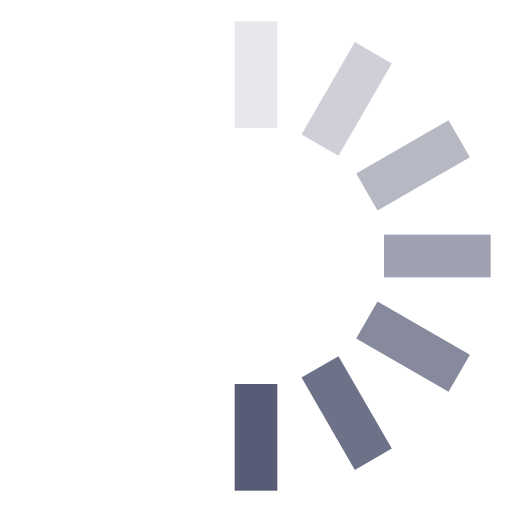
t = 0.00 s
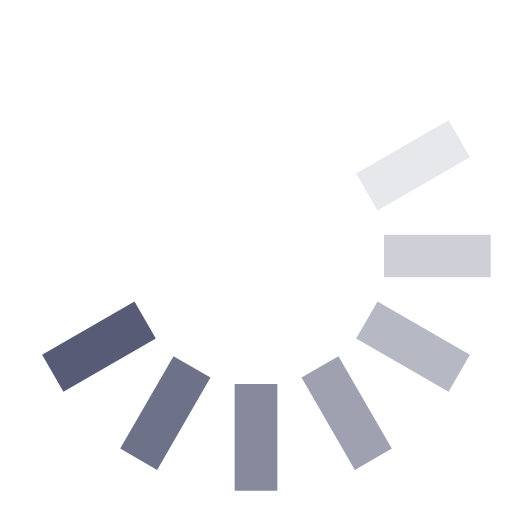
t = 0.13 s
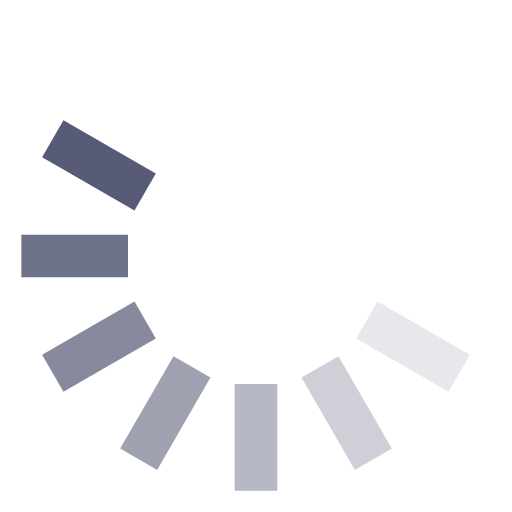
t = 0.25 s
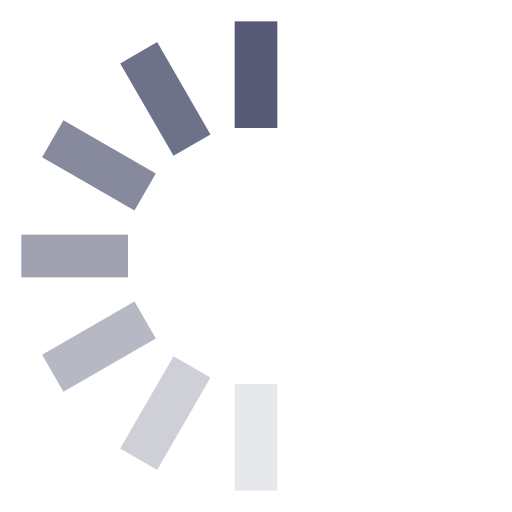
t = 0.38 s
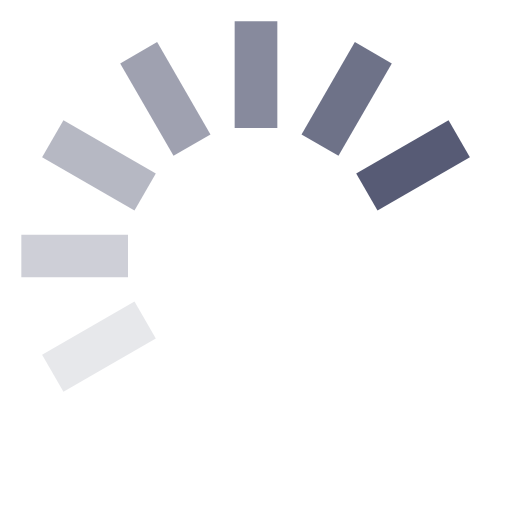
t = 0.50 s
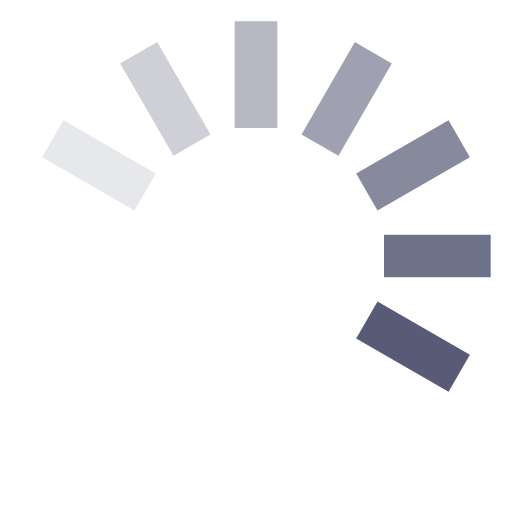
t = 0.63 s

The animated SVG that drew these frames (rendered in a browser with its animation timeline set to each time). Animation: 1 SMIL element (animateTransform=1); one cycle of 0.75 s, repeats indefinitely.

<svg xmlns="http://www.w3.org/2000/svg" fill="none" viewBox="0 0 24 24">
    <g>
        <rect width="2" height="5" x="11" y="1" fill="#575B75" opacity="0.14" />
        <rect width="2" height="5" x="11" y="1" fill="#575B75" opacity="0.29" transform="rotate(30 12 12)" />
        <rect width="2" height="5" x="11" y="1" fill="#575B75" opacity="0.43" transform="rotate(60 12 12)" />
        <rect width="2" height="5" x="11" y="1" fill="#575B75" opacity="0.57" transform="rotate(90 12 12)" />
        <rect width="2" height="5" x="11" y="1" fill="#575B75" opacity="0.71" transform="rotate(120 12 12)" />
        <rect width="2" height="5" x="11" y="1" fill="#575B75" opacity="0.86" transform="rotate(150 12 12)" />
        <rect width="2" height="5" x="11" y="1" fill="#575B75" transform="rotate(180 12 12)" />
        <animateTransform attributeName="transform" calcMode="discrete" dur="0.75s" repeatCount="indefinite" type="rotate" values="0 12 12;30 12 12;60 12 12;90 12 12;120 12 12;150 12 12;180 12 12;210 12 12;240 12 12;270 12 12;300 12 12;330 12 12;360 12 12" />
    </g>
</svg>
